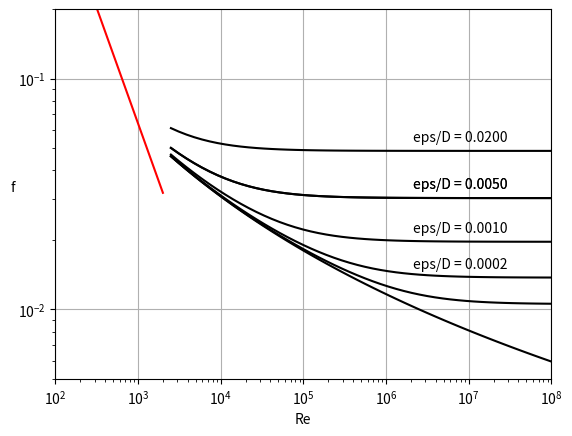

Python code for this plot:
#!/usr/bin/env python3
# -*- coding: utf-8 -*-
"""
Exercicio 25
"""

import numpy as np
import scipy.optimize as opt
import matplotlib.pyplot as plt

def colebrook(ed,Re):
    
    if Re<0:
        print('Error! Reynolds number =',Re,'cannot be negative.')
    elif Re<2000:
        f = 64/Re   # laminar flow
        return f
        
    if ed>0.05:
        print('epsilon/diameter ratio =',ed,'is not on Moody chart')
        
#    if Re<4000:
#        print('Re = ',Re,'in transition range')
        
    colefun = lambda f : 1.0/np.sqrt(f) + 2.0*np.log10( ed/3.7 + 2.51/(Re*np.sqrt(f)))
    
    fi = 1.0/(1.8*np.log10(6.9/Re + (ed/3.7)**1.11))**2 # initial guess at f

    dfTol = 5e-6

    f = opt.fsolve(colefun,fi,xtol=dfTol)    
    
    if f<0:
        print('Error! Friction factor',f,'cannot be negative')
        return
    
    return f

# --- Generate a log-spaced vector of Re values in the range 2500 <= Re < 10^8
Re = np.logspace(np.log10(2500),8,50)

ed = np.array([0.0, 0.00005, 0.0002, 0.005, 0.001, 0.005, 0.02])
f = np.zeros_like(Re)

# --- Plot f(Re) curves for one value of epsilon/D at a time

# turbulent flow
for i in range(len(ed)):
    for j in range(len(Re)):
        f[j] = colebrook(ed[i],Re[j])
    plt.loglog(Re,f,'-k')
    
# laminar flow
ReLam = np.array([100,2000])
fLam = 64/ReLam
plt.loglog(ReLam,fLam,'r-')    

# formatting plot

plt.grid(True)
plt.axis([100, 1e8, 5e-3, 2e-1])
plt.xlabel('Re')
plt.ylabel('f').set_rotation(0)

Remax = max(Re)
ReLabel = 8**( np.floor(np.log10(Remax)) - 1.0)

for i in range(2,len(ed)):
    fLabel = colebrook(ed[i],Remax)
    plt.text(ReLabel,1.1*fLabel,'eps/D = %5.4f '%ed[i])